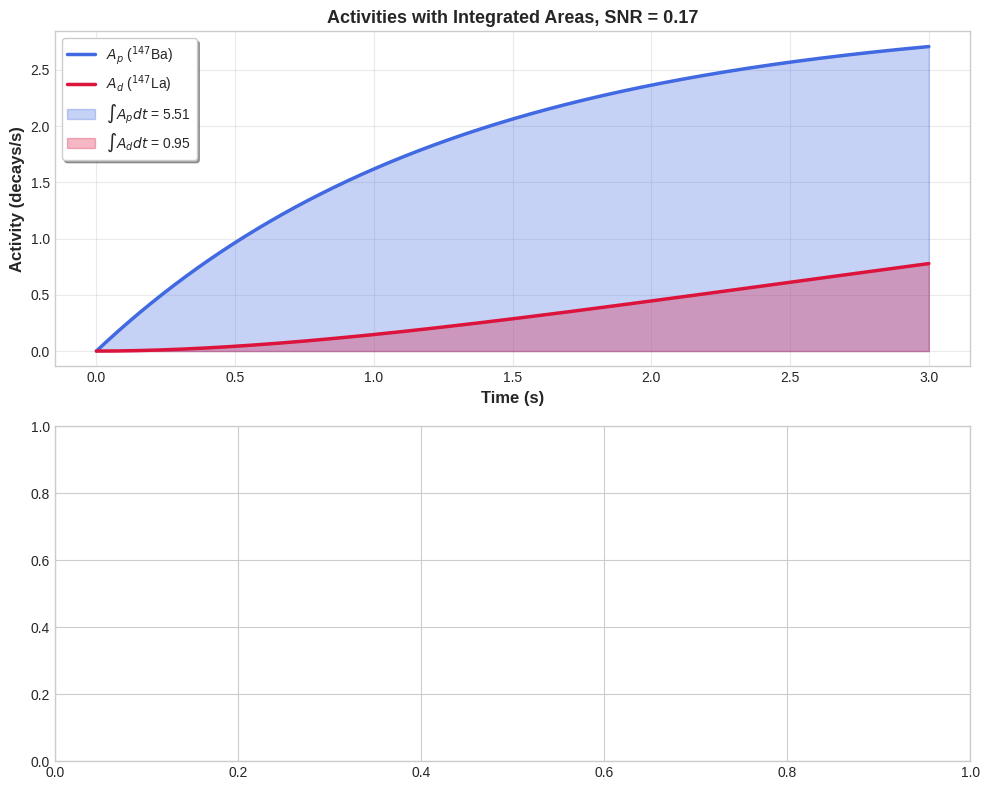

This chart was generated by the following Python code:
import numpy as np
import matplotlib.pyplot as plt

from scipy.integrate import solve_ivp


def bateman_sys(t, y, R, lam1, lam2) -> [float, float]:
    """
    Takes a the beam pps rate and the decay constants
    for a parent and daughter nucleus.

    Returns the activties for the two nuclei.
    """
    N1, N2 = y
    dN1dt = R - lam1*N1
    dN2dt = lam1*N1 - lam2*N2

    return [dN1dt, dN2dt]


def simulate_decay(R, lam1, lam2, t_cycle, t_eval=None):
    """
    Simulates the Bateman chain decay system
    """

    y0 = [0, 0]  # zero initial conditions

    t_span = (0, t_cycle)

    # if not evaluating at a specific time
    if t_eval is None:
        t_eval = np.linspace(0, t_cycle, 1000)

    sol = solve_ivp(bateman_sys, t_span, y0, args=(
        R, lam1, lam2), t_eval=t_eval, method="RK45")

    return sol


def snr(sol, lam1, lam2):
    """
    Calculates the Signal-To-Noise ratio between the parent
    and daughter counts.
    """
    N1, N2 = sol.y
    A1 = lam1*N1
    A2 = lam2*N2

    integral_A1 = np.trapezoid(A1, sol.t)
    integral_A2 = np.trapezoid(A2, sol.t)

    snr = integral_A2 / integral_A1 if integral_A1 > 0 else 0

    return snr, integral_A1, integral_A2


if __name__ == '__main__':
    R = 3
    lam1 = np.log(2)/0.894
    lam2 = np.log(2)/4.06

    t_cycle = 3
    sol = simulate_decay(R, lam1, lam2, t_cycle)

    N1, N2 = sol.y
    A1 = lam1*N1
    A2 = lam2*N2

    snr, integral_A1, integral_A2 = snr(sol, lam1, lam2)
    t = sol.t

    # seaborn styling
    plt.style.use('seaborn-v0_8-whitegrid')
    fig, (ax1, ax2) = plt.subplots(2, 1, figsize=(10, 8))

    ax1.plot(t, A1, 'royalblue', linewidth=2.5, label=r'$A_p$ ($^{147}$Ba)')
    ax1.plot(t, A2, 'crimson', linewidth=2.5, label=r'$A_d$ ($^{147}$La)')
    ax1.fill_between(t, A1, alpha=0.3, color='royalblue',
                     label=r'$\int A_p dt$ = {:.2f}'.format(integral_A1))
    ax1.fill_between(t, A2, alpha=0.3, color='crimson',
                     label=r'$\int A_d dt$ = {:.2f}'.format(integral_A2))
    ax1.set_xlabel('Time (s)', fontsize=12, fontweight='bold')
    ax1.set_ylabel('Activity (decays/s)', fontsize=12, fontweight='bold')
    ax1.set_title(f'Activities with Integrated Areas, SNR = {round(snr, 2)}',
                  fontsize=13, fontweight='bold')
    ax1.legend(fontsize=10, frameon=True, fancybox=True, shadow=True)
    ax1.grid(True, alpha=0.4)

    plt.tight_layout()
    plt.show()
